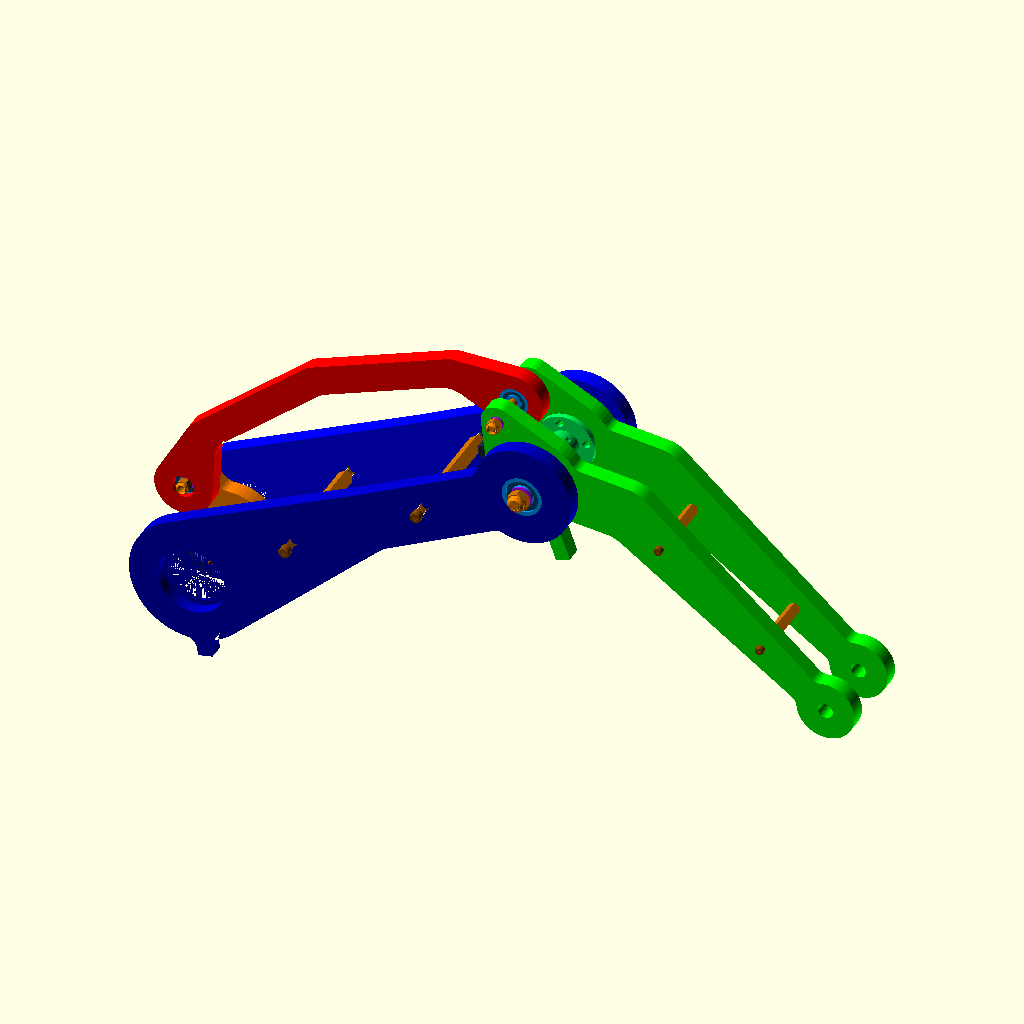
Cell 1: rendered with the file's own defaults.
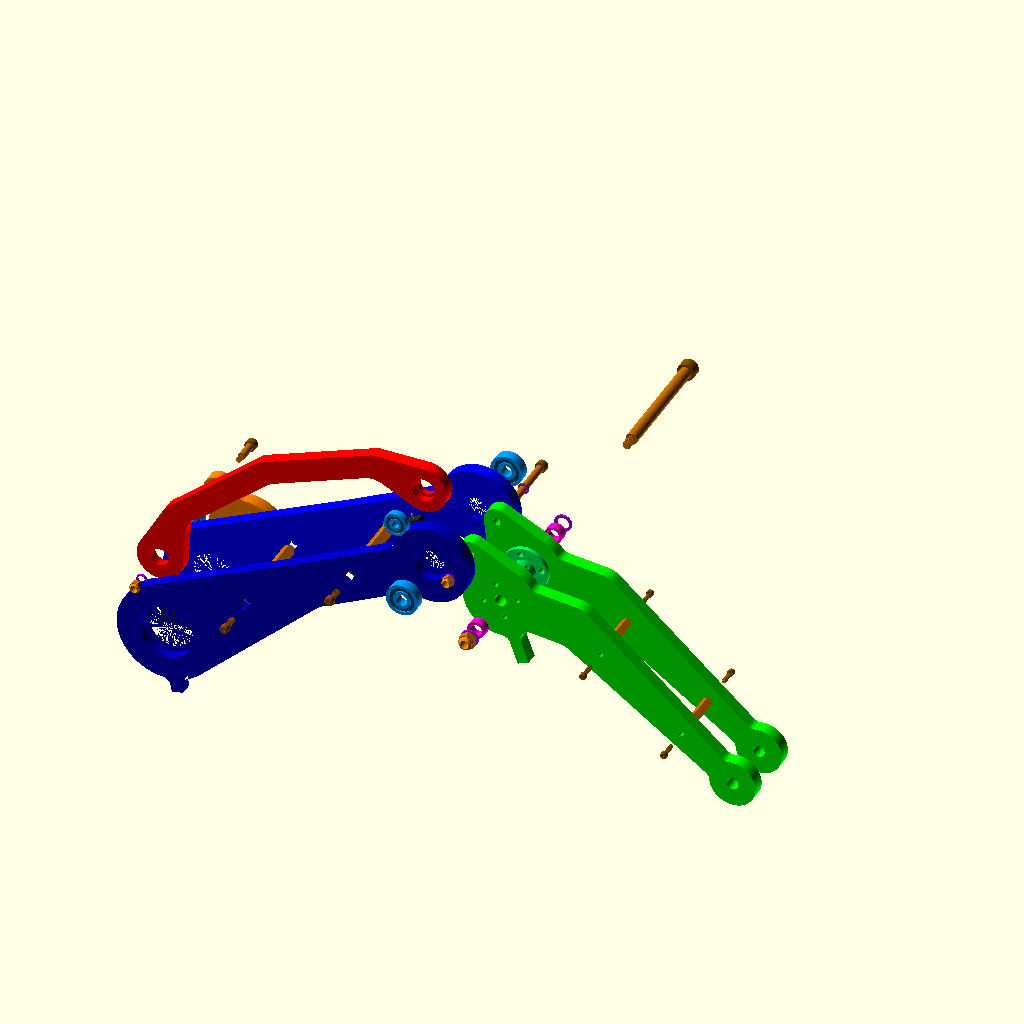
Cell 2 — part set to "exploded", the other parameters unchanged.
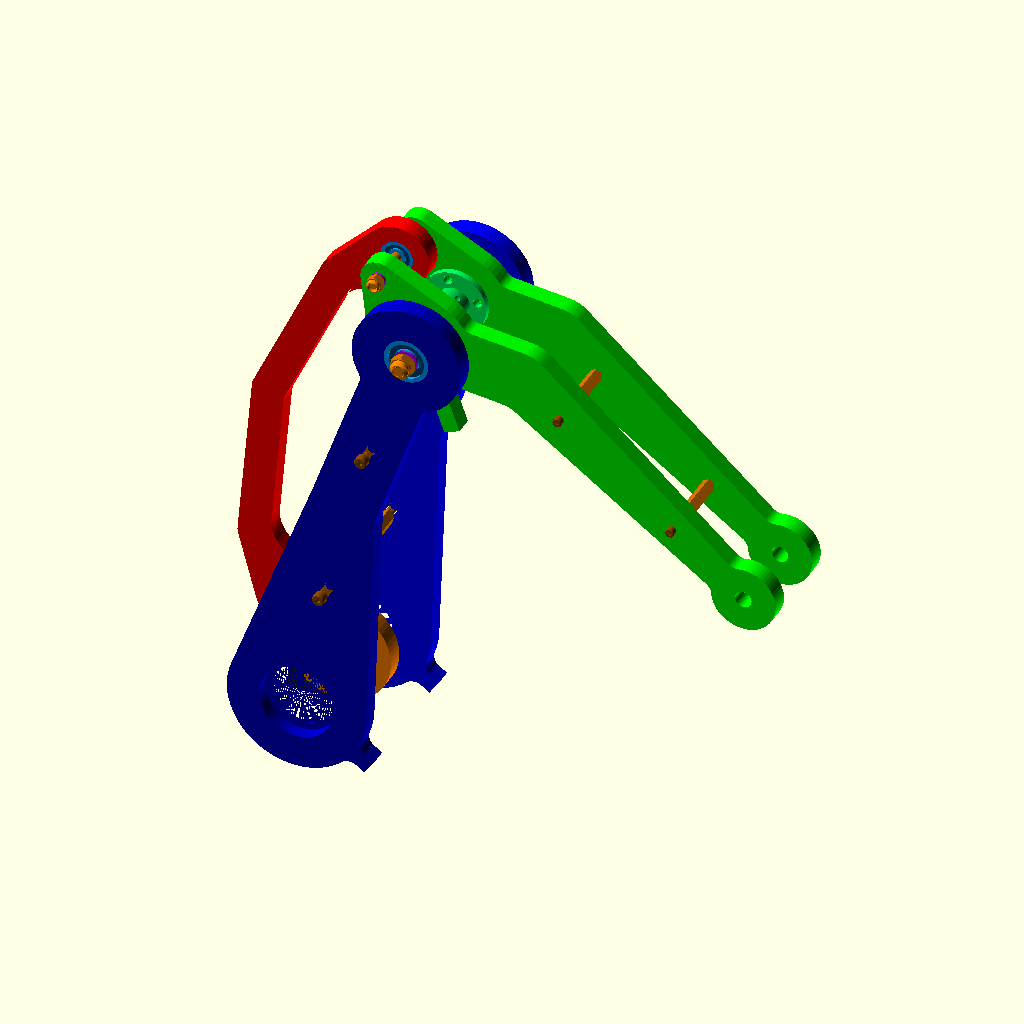
Cell 3: J2 = 75 (everything else at default).
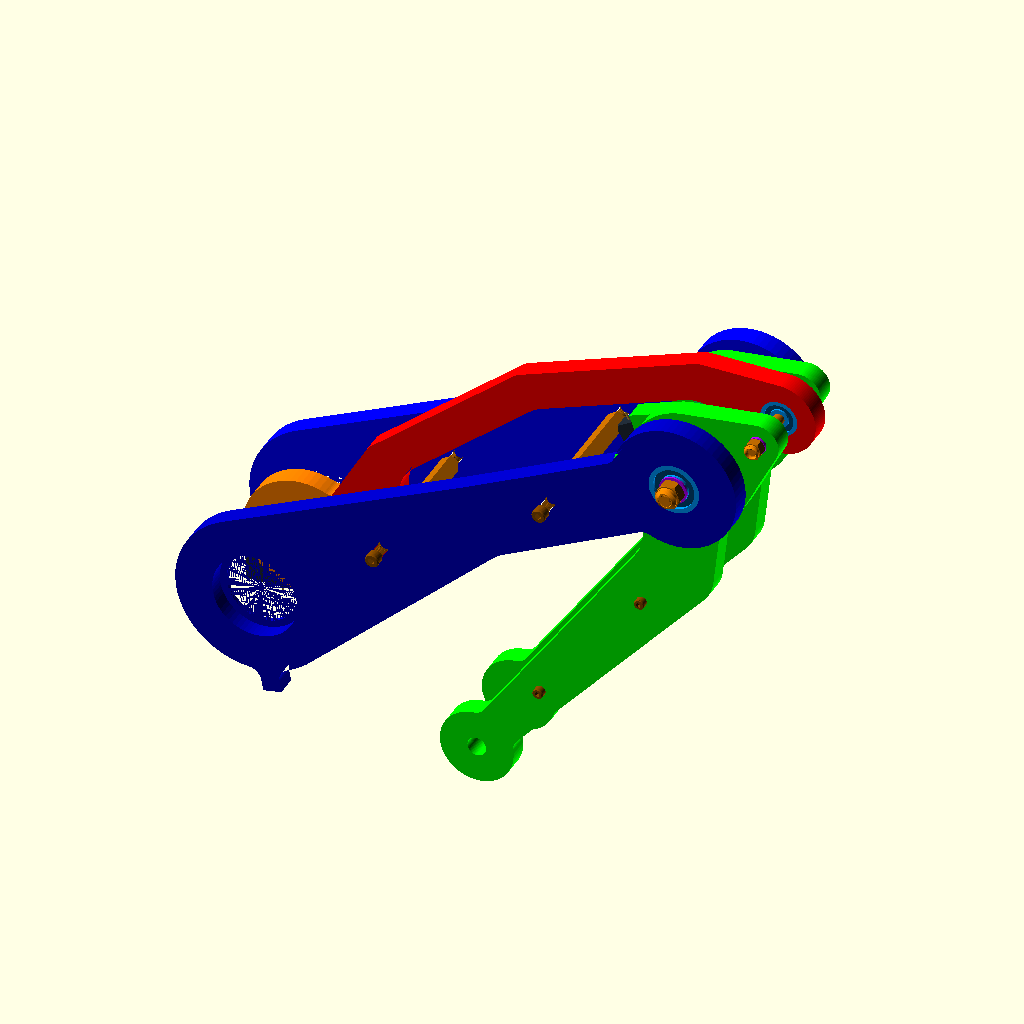
Cell 4 — J3 set to -120, the other parameters unchanged.
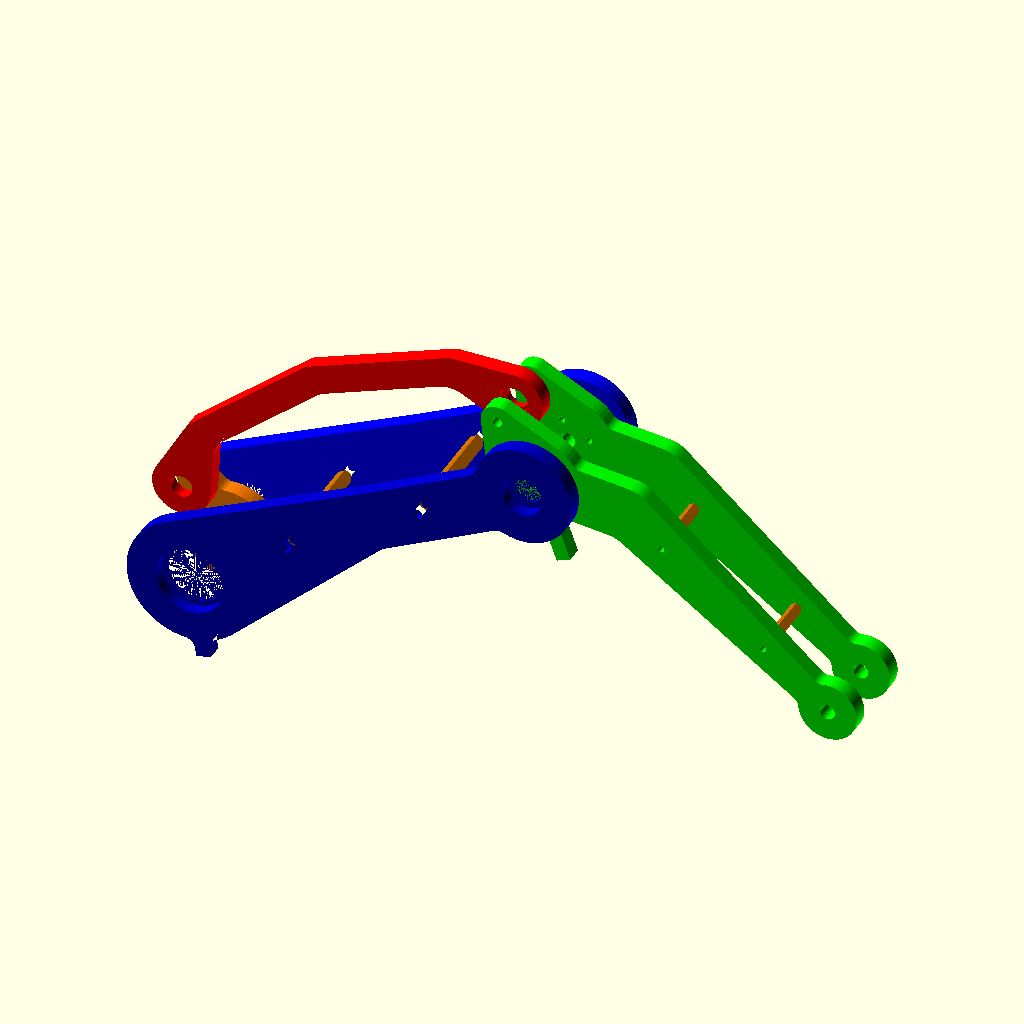
Cell 5 — show_hardware set to false, the other parameters unchanged.
All cells are drawn from the same view direction (rotation 55°, 0°, 25°, orthographic, colour scheme Cornfield), but the view is re-fitted for each cell, so position and scale can differ between cells as well as the parameter.
Source of the model, main.scad:
// cobot-lite 진입점 — 커스터마이저(Customizer)로 뷰(view)와 자세(pose)를 제어합니다.
//
// 용어
// 1. 커스터마이저(Customizer)
// 2. 뷰(View)
// 3. 자세(Pose)
// 4. 조립체(Assembly)
// 5. 분해도(Exploded view)
// 6. 출력 플레이트(Print plate)
//
// part:
//   assembly  — 전체 조립체(assembly), 자세(pose) = J2/J3
//   exploded  — 분해도(exploded view), explode 거리 적용
//   print     — 출력 부품 전체를 출력 자세(print orientation)로 배치
//   <부품명>  — 단일 부품
//
// 원점(origin)은 J2 축(axis)입니다.
// 상완(upper arm)과 하완(forearm)은 꺾임 빔(bent beam)이며,
// J3는 크랭크(crank)→링크(link)→혼(horn) 평행사변형(parallelogram) 원격 구동(remote drive)으로 유지합니다.

use <assembly/assembly.scad>
use <parts/upper_arm.scad>
use <parts/forearm.scad>
use <parts/j3_crank.scad>
use <parts/drive_link.scad>
use <lib/vitamins/bearing_608zz.scad>
use <lib/vitamins/bearing_625zz.scad>
use <lib/vitamins/kw12_limit_switch.scad>

$fa = 6;
$fs = 0.8;

/* [View] */
part = "assembly"; // [assembly, exploded, print, upper_arm_plate, forearm_plate, j3_crank, drive_link, bearing_608zz, bearing_625zz, kw12_limit_switch]

/* [Pose] */
// 상완 현(chord) 피치(pitch)입니다. 월드(world) 기준 0도는 수평입니다.
J2 = 30;   // [0:75]
// 하완 현(chord) 피치(pitch)입니다. 접힘각(fold angle) J3-J2는 [-132, -15] 범위를 유지합니다.
// 0도는 현(chord)이 일직선이 되는 특이점(singularity)입니다.
J3 = -30;  // [-120:55]

/* [Hardware] */
// 베어링(bearing)·볼트(bolt)·너트(nut)·스페이서(spacer) 목업(mockup)은 조립체(assembly)와 분해도(exploded view)에 공통으로 사용합니다.
show_hardware = true;

/* [Exploded] */
// 분해 거리(explode distance)의 단위는 밀리미터(mm)입니다.
explode = 60; // [10:150]

/* ===== 디스패치 ===== */
module main_dispatch(view = "assembly", j2 = 30, j3 = -30, hardware = true, explode_mm = 60) {
    if (view == "assembly")
        robot(j2 = j2, j3 = j3, explode_distance = 0, hardware = hardware);
    else if (view == "exploded")
        robot(j2 = j2, j3 = j3, explode_distance = explode_mm, hardware = hardware);
    else if (view == "print")
        print_plate();
    else if (view == "upper_arm_plate")
        upper_arm_plate(col = [0, 0, 1]);
    else if (view == "forearm_plate")
        forearm_plate();
    else if (view == "j3_crank")
        j3_crank();
    else if (view == "drive_link")
        drive_link();
    else if (view == "bearing_608zz")
        bearing_608zz();
    else if (view == "bearing_625zz")
        bearing_625zz();
    else if (view == "kw12_limit_switch")
        kw12_limit_switch();
}

// 출력 플레이트(print plate): 전 출력 부품을 출력 자세(print orientation)로 배치합니다.
// 동일 측판(side plate)과 플레이트(plate)는 한 종만 배치하고, 수량은 자재 명세서(BOM)가 관리합니다.
module print_plate() {
    // 상완 측판 ×2 (동일)
    for (i = [0, 1])
        translate([-170, -130 - 75 * i, 0])
            upper_arm_plate(col = [0, 0, 1] * (i == 0 ? 1 : 0.75));

    // 하완 측판 ×2 (동일)
    for (i = [0, 1])
        translate([120, -130 - 75 * i, 0])
            forearm_plate();

    translate([390, -155, 0]) j3_crank();
    translate([-170, -305, 0]) drive_link();
}

main_dispatch(view = part, j2 = J2, j3 = J3, hardware = show_hardware, explode_mm = explode);
Parameter table extracted from the source (name, type, default, range or options):
part: string, default "assembly", options "assembly", "exploded", "print", "upper_arm_plate", "forearm_plate", "j3_crank", "drive_link", "bearing_608zz", "bearing_625zz", "kw12_limit_switch"
J2: number, default 30, range 0 to 75
J3: number, default -30, range -120 to 55
show_hardware: bool, default true
explode: number, default 60, range 10 to 150
